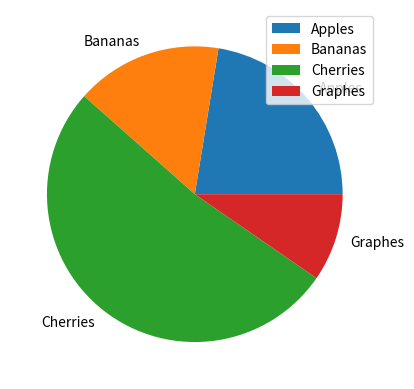

Write the Python code that produced this figure.
import matplotlib.pyplot as plt
import numpy as np

y = np.array([35, 25, 81, 15])
mylabels = (["Apples", "Bananas", "Cherries", "Graphes"])

# # plt.pie(y, labels = mylabels)
# plt.pie(y, labels = mylabels, startangle = 90)

# It will break the pie in single chart
# myexplode = [0.2, 0, 0, 0]

# plt.pie(y, labels = mylabels, explode = myexplode)

#It will say that show the total detail which one is show on table.
plt.pie(y, labels = mylabels)
plt.legend()

plt.show()